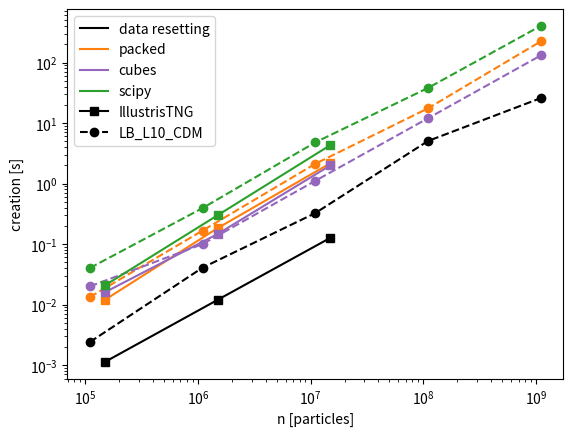
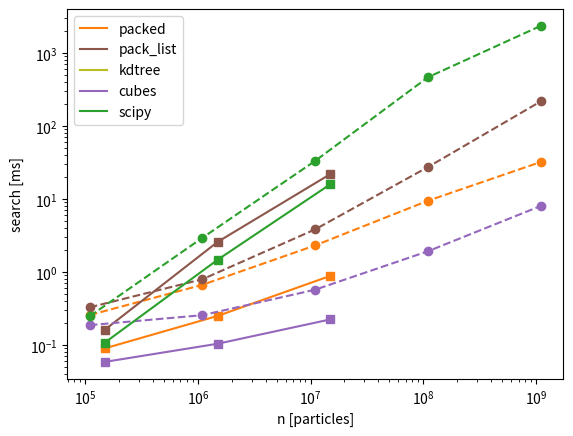
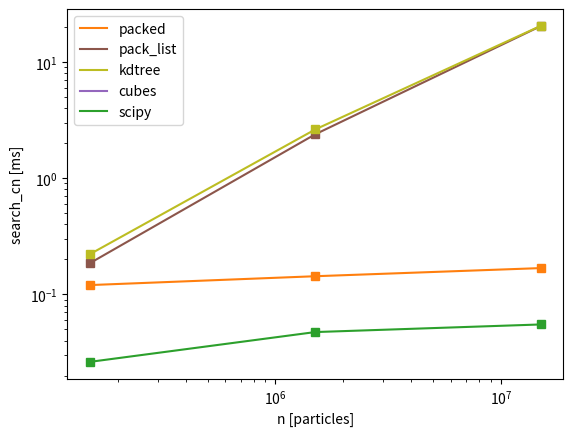
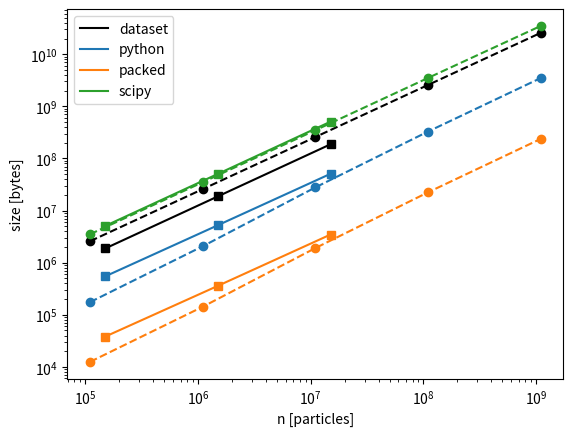
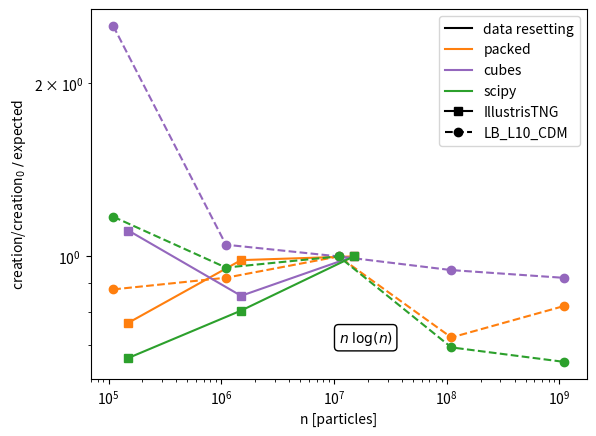
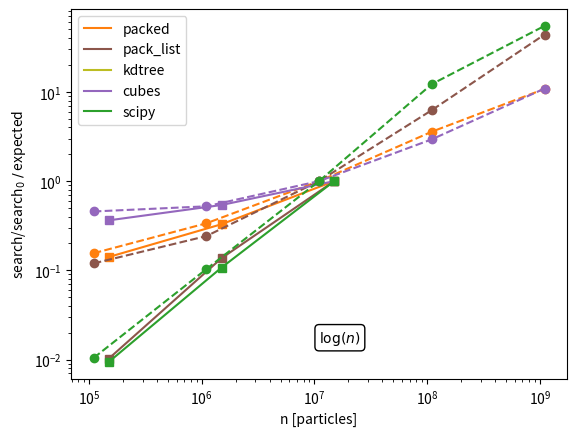
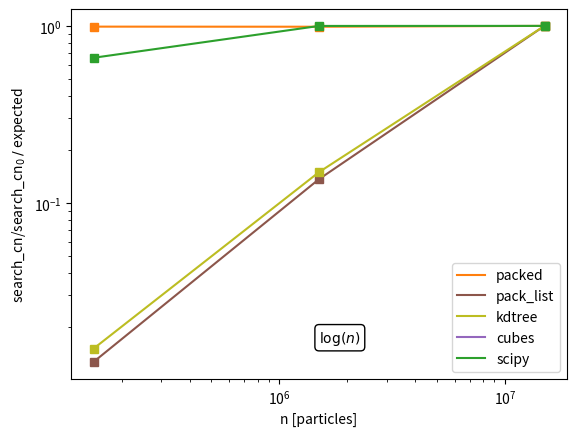
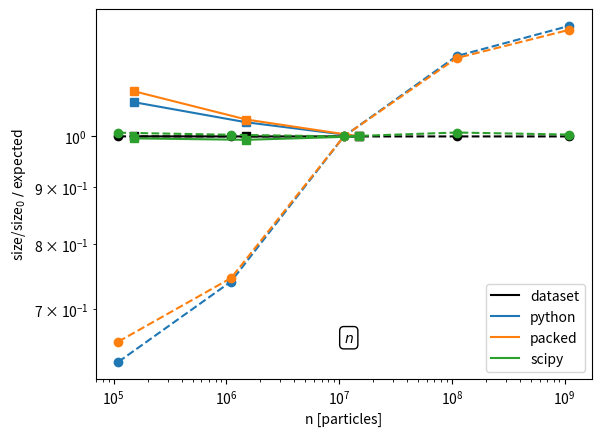
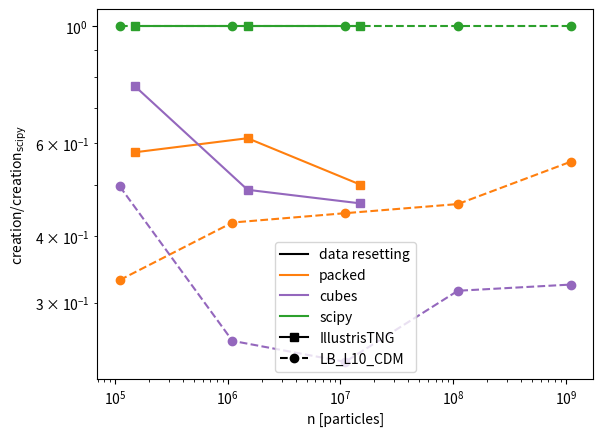
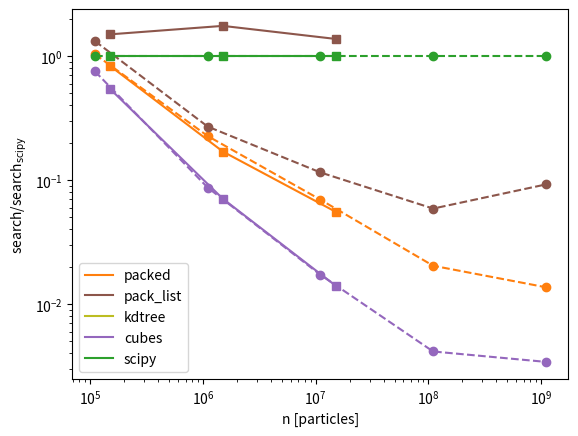
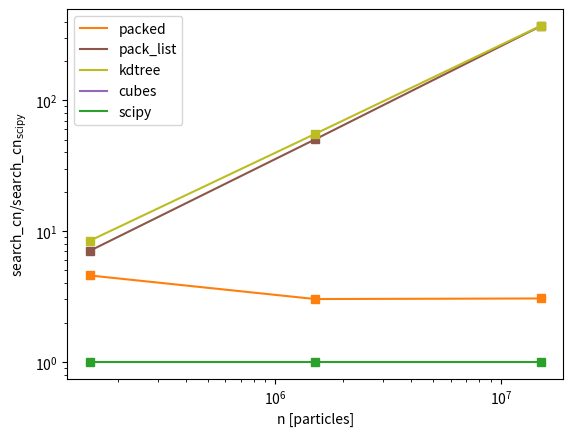
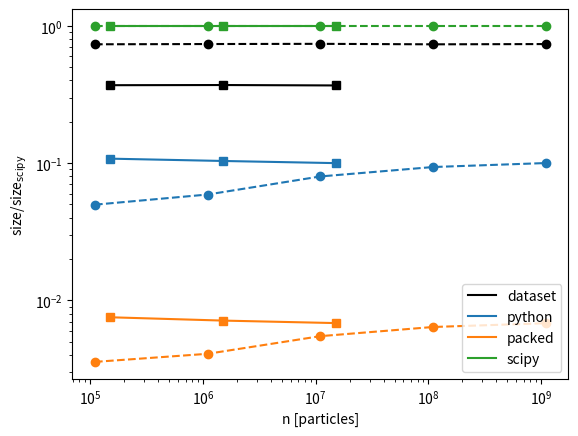

These charts were generated, in order, by the following Python code:
# ---
# jupyter:
#   jupytext:
#     formats: ipynb,py:percent
#     text_representation:
#       extension: .py
#       format_name: percent
#       format_version: '1.3'
#       jupytext_version: 1.19.1
#   kernelspec:
#     display_name: packingcubes-jupyter
#     language: python
#     name: python3
# ---

# %% [markdown]
# # Benchmarking Plots

# %%

# %% [markdown]
# # Imports

# %%
import matplotlib.pyplot as plt
import numpy as np

# %%

# %% [markdown]
# # Data
# (Note: master data source for Illustris and LB_L10_CDM in notes. This may not
# be up to date)

# %% [markdown]
# ## IllustrisTNG

# %%
n = [1.5e5, 1.5e6, 1.5e7]

creation = {
    "data resetting": [
        1.13e-3,
        0.012,
        0.127,
    ],
    "python": [
        0.0482,
        0.54,
        6.49,
    ],
    "packed": [
        0.012,
        0.184,
        2.17,
    ],
    "kdtree": [
        np.nan,
        np.nan,
        np.nan,
    ],
    "cubes": [
        0.016,
        0.147,
        2.00,
    ],
    "scipy": [
        0.0208,
        0.300,
        4.33,
    ],
}

search = {
    "python": [
        1.25,
        4.49,
        17.8,
    ],
    "packed": [
        0.090,
        0.250,
        0.884,
    ],
    "pack_list": [0.162, 2.58, 21.9],
    "kdtree": [np.nan, np.nan, np.nan],
    "cubes": [
        0.0587,
        0.104,
        0.224,
    ],
    "scipy": [
        0.108,
        1.47,
        15.9,
    ],
}

search_cn = {
    "python": [
        np.nan,
        np.nan,
        np.nan,
    ],
    "packed": [
        0.120,
        0.143,
        0.168,
    ],
    "pack_list": [0.185, 2.38, 20.3],
    "kdtree": [0.221, 2.62, 20.4],
    "cubes": [
        np.nan,
        np.nan,
        np.nan,
    ],
    "scipy": [
        0.0262,
        0.0473,
        0.055,
    ],
}

size = {
    "dataset": [
        1871217,
        18710649,
        187104885,
    ],
    "python": [
        545461,
        5231664,
        50810413,
    ],
    "packed": [
        38088,
        359177,
        3468337,
    ],
    "scipy": [
        5063559,
        50484807,
        508383527,
    ],
}

illustris = {
    "name": "IllustrisTNG",
    "creation": creation,
    "search": search,
    "search_cn": search_cn,
    "size": size,
    "n": n,
    "marker": "s",
    "ls": "-",
}

# %% [markdown]
# ## Simba

# %%
n = [1.5e5, 1.5e6, 1.5e7]

creation = {
    "data resetting": [
        1.15e-3,
        12.3e-3,
        134e-3,
    ],
    "python": [
        0.0482,
        0.575,
        6.65,
    ],
    "packed": [
        0.0379,
        0.460,
        5.53,
    ],
    "kdtree": [
        np.nan,
        np.nan,
        np.nan,
    ],
    "cubes": [
        np.nan,
        np.nan,
        np.nan,
    ],
    "scipy": [
        0.0186,
        0.231,
        2.82,
    ],
}

search = {
    "python": [
        1.26,
        4.87,
        20.3,
    ],
    "packed": [
        0.87,
        2.07,
        4.66,
    ],
    "pack_list": [np.nan, np.nan, np.nan],
    "kdtree": [np.nan, np.nan, np.nan],
    "cubes": [
        np.nan,
        np.nan,
        np.nan,
    ],
    "scipy": [
        0.523,
        3.68,
        32.9,
    ],
}


search_cn = {
    "python": [
        np.nan,
        np.nan,
        np.nan,
    ],
    "packed": [
        np.nan,
        np.nan,
        np.nan,
    ],
    "pack_list": [np.nan, np.nan, np.nan],
    "kdtree": [np.nan, np.nan, np.nan],
    "cubes": [
        np.nan,
        np.nan,
        np.nan,
    ],
    "scipy": [
        np.nan,
        np.nan,
        np.nan,
    ],
}

size = {
    "dataset": [
        1909377,
        19092225,
        190920693,
    ],
    "python": [
        475785,
        4987588,
        50087794,
    ],
    "packed": [
        33288,
        342857,
        3423397,
    ],
    "scipy": [
        5165319,
        51502343,
        518559015,
    ],
}

simba = {
    "name": "SIMBA",
    "creation": creation,
    "search": search,
    "search_cn": search_cn,
    "size": size,
    "n": n,
    "marker": "x",
    "ls": "-",
}

# %% [markdown]
# ## Swift-EAGLE

# %%
n = [1.5e5, 1.5e6, 1.5e7]

creation = {
    "data resetting": [
        1.22e-3,
        14.3e-3,
        142e-3,
    ],
    "python": [
        0.050,
        0.578,
        6.59,
    ],
    "packed": [
        0.0405,
        0.463,
        5.42,
    ],
    "kdtree": [
        np.nan,
        np.nan,
        np.nan,
    ],
    "cubes": [
        np.nan,
        np.nan,
        np.nan,
    ],
    "scipy": [
        0.0186,
        0.244,
        3.05,
    ],
}

search = {
    "python": [
        3.21,
        12.2,
        52.2,
    ],
    "packed": [
        1.7,
        4.68,
        12.2,
    ],
    "pack_list": [np.nan, np.nan, np.nan],
    "kdtree": [np.nan, np.nan, np.nan],
    "cubes": [
        np.nan,
        np.nan,
        np.nan,
    ],
    "scipy": [
        1.06,
        8.02,
        90.2,
    ],
}


search_cn = {
    "python": [
        np.nan,
        np.nan,
        np.nan,
    ],
    "packed": [
        np.nan,
        np.nan,
        np.nan,
    ],
    "pack_list": [np.nan, np.nan, np.nan],
    "kdtree": [np.nan, np.nan, np.nan],
    "cubes": [
        np.nan,
        np.nan,
        np.nan,
    ],
    "scipy": [
        np.nan,
        np.nan,
        np.nan,
    ],
}

size = {
    "dataset": [
        3813237,
        38130837,
        381306861,
    ],
    "python": [
        545559,
        4974569,
        48502428,
    ],
    "packed": [
        38088,
        341617,
        3312897,
    ],
    "scipy": [
        5158217,
        51431113,
        517846503,
    ],
}

sweagle = {
    "name": "Swift-EAGLE",
    "creation": creation,
    "search": search,
    "search_cn": search_cn,
    "size": size,
    "n": n,
    "marker": "+",
    "ls": "-",
}

# %% [markdown]
# ## LB_L10_CDM

# %%
n = [
    1.1e5,
    1.1e6,
    1.1e7,
    1.1e8,
    1.1e9,
]

creation = {
    "data resetting": [2.4e-3, 0.0407, 0.325, 5.05, 25.8],
    "python": [0.180, 0.866, 11, 101, 1100],
    "packed": [0.0133, 0.167, 2.12, 17.5, 223.2],
    "kdtree": [
        np.nan,
        np.nan,
        np.nan,
        np.nan,
        np.nan,
    ],
    "cubes": [
        0.02,
        0.0998,
        1.11,
        12,
        130.8,
    ],
    "scipy": [0.0402, 0.393, 4.79, 38, 403.2],
}

search = {
    "python": [2.5, 8.7, 61, 208, 850],
    "packed": [0.257, 0.667, 2.31, 9.44, 32],
    "pack_list": [0.328, 0.795, 3.83, 27.3, 216],
    "kdtree": [np.nan, np.nan, np.nan, np.nan, np.nan],
    "cubes": [0.187, 0.256, 0.572, 1.92, 8.0],
    "scipy": [0.248, 2.94, 33.2, 463, 2340],
}


search_cn = {
    "python": [
        np.nan,
        np.nan,
        np.nan,
        np.nan,
        np.nan,
    ],
    "packed": [
        np.nan,
        np.nan,
        np.nan,
        np.nan,
        np.nan,
    ],
    "pack_list": [np.nan, np.nan, np.nan, np.nan, np.nan],
    "kdtree": [np.nan, np.nan, np.nan, np.nan, np.nan],
    "cubes": [
        np.nan,
        np.nan,
        np.nan,
        np.nan,
        np.nan,
    ],
    "scipy": [
        np.nan,
        np.nan,
        np.nan,
        np.nan,
        np.nan,
    ],
}

size = {
    "dataset": [2577165, 25769973, 257698221, 2576980557, 25769803917],
    "python": [174704, 2062787, 27842084, 328732478, 3499040395],
    "packed": [12488, 142417, 1908497, 22438977, 237917597],
    "scipy": [3510121, 34949961, 348316393, 3511474721, 34963718503],
}

extra = {
    "notes": [
        (
            "Run on nvdimm(DR,PyOct creation & search) & snapshot 6/"
            "icx otherwise, snapshot 13"
        ),
        (
            "Run on nvdimm(DR,PyOct creation & search) & snapshot 6/"
            "icx otherwise, snapshot 13"
        ),
        (
            "Run on nvdimm(DR,PyOct creation & search) & snapshot 6/"
            "icx otherwise, snapshot 13"
        ),
        (
            "Run on nvdimm(DR,PyOct creation & search) & snapshot 6/"
            "icx otherwise, snapshot 13"
        ),
        (
            "Run on nvdimm(DR,PyOct creation & search) & snapshot 6/"
            "icx otherwise, snapshot 13"
        ),
    ]
}

LB_L10_CDM = {
    "name": "LB_L10_CDM",
    "creation": creation,
    "search": search,
    "search_cn": search_cn,
    "size": size,
    "n": n,
    "marker": "o",
    "ls": "--",
    "extra": extra,
}

# %% [markdown]
# ## Metadata

# %%
units = {
    "n": "particles",
    "creation": "s",
    "search": "ms",
    "search_cn": "ms",
    "size": "bytes",
}

# %%
metrics = {
    "creation": {
        "data resetting": "k",
        "packed": "tab:orange",
        "cubes": "tab:purple",
        "scipy": "tab:green",
    },
    "search": {
        "packed": "tab:orange",
        "pack_list": "tab:brown",
        "kdtree": "tab:olive",
        "cubes": "tab:purple",
        "scipy": "tab:green",
    },
    "search_cn": {
        "packed": "tab:orange",
        "pack_list": "tab:brown",
        "kdtree": "tab:olive",
        "cubes": "tab:purple",
        "scipy": "tab:green",
    },
    "size": {
        "dataset": "k",
        "python": "tab:blue",
        "packed": "tab:orange",
        "scipy": "tab:green",
    },
}


# %%
particle_threshold = 400

expected = {
    "creation": lambda n: n * np.log10(n),
    "search": lambda n: np.log10(n),
    # "search": lambda n: np.sqrt(n),
    # "size":lambda n: 1.2*n/10**(np.floor(np.log10(n/particle_threshold)))
    "search_cn": lambda n: np.log2(n),
    "size": lambda n: n,
}
expected_label = {
    "creation": r"$n\; \log(n)$",
    "search": r"$\log(n)$",
    # "search": r"$\sqrt{n}$",
    "search_cn": r"$\log(n)$",
    # "size":(
    #     r"$1.2\times\frac{n}{10^{\left\lfloor n/"
    #     f"{particle_threshold}"
    #     r"\right\rfloor}}$")
    "size": r"$n$",
}

ignore_metrics = ["creation:data resetting"]

# %% [markdown]
# # Plotting

# %% [markdown]
# ## Sim choice

# %%
sims = [illustris, LB_L10_CDM, simba, sweagle]
sims = [illustris, LB_L10_CDM]
# sims = [LB_L10_CDM]

# %% [markdown]
# ## Raw

# %% jupyter={"source_hidden": true}
figs = []
axs = []

for i, t in enumerate(metrics):
    fig, ax = plt.subplots()
    figs.append(fig)
    axs.append(ax)
    for m, c in metrics[t].items():
        for sim in sims:
            n = np.array(sim["n"])
            y = np.array(sim[t][m])
            axs[i].loglog(n, y, color=c, marker=sim["marker"], ls=sim["ls"])
        axs[i].plot(np.nan, np.nan, color=c, label=m)

    axs[i].set_xlabel(f"n [{units['n']}]")
    axs[i].set_ylabel(f"{t} [{units[t]}]")

for sim in sims:
    axs[0].plot(
        np.nan, np.nan, color="k", marker=sim["marker"], ls=sim["ls"], label=sim["name"]
    )
for ax in axs:
    ax.legend()

# %% [markdown]
# ## Expected

# %% jupyter={"source_hidden": true}
figs = []
axs = []

scale_index = 2

for i, t in enumerate(metrics):
    fig, ax = plt.subplots()
    figs.append(fig)
    axs.append(ax)
    for m, c in metrics[t].items():
        for sim in sims:
            if f"{t}:{m}" in ignore_metrics:
                continue
            y = np.array(sim[t][m])
            n = np.array(sim["n"])
            expected_y = (
                (y / y[scale_index]) * expected[t](n[scale_index]) / expected[t](n)
            )
            axs[i].loglog(n, expected_y, color=c, marker=sim["marker"], ls=sim["ls"])
        axs[i].plot(np.nan, np.nan, color=c, label=m)

    axs[i].set_xlabel(f"n [{units['n']}]")
    axs[i].set_ylabel(f"{t}/{t}" r"$_0$ $/$ expected")
    axs[i].text(
        0.5,
        0.1,
        expected_label[t],
        transform=axs[i].transAxes,
        bbox={
            "boxstyle": "round",
            "fc": "w",
        },
    )

for sim in sims:
    axs[0].plot(
        np.nan, np.nan, color="k", marker=sim["marker"], ls=sim["ls"], label=sim["name"]
    )
for ax in axs:
    ax.legend()

# %% [markdown]
# ## Normalized

# %%
figs = []
axs = []

scale_index = 0

for i, t in enumerate(metrics):
    fig, ax = plt.subplots()
    figs.append(fig)
    axs.append(ax)
    for m, c in metrics[t].items():
        for sim in sims:
            if f"{t}:{m}" in ignore_metrics:
                continue
            y = np.array(sim[t][m])
            yk = np.array(sim[t]["scipy"])
            n = np.array(sim["n"])
            axs[i].loglog(n, y / yk, color=c, marker=sim["marker"], ls=sim["ls"])
        axs[i].plot(np.nan, np.nan, color=c, label=m)

    axs[i].set_xlabel(f"n [{units['n']}]")
    axs[i].set_ylabel(f"{t}/{t}" r"$_{\text{scipy}}$")

for sim in sims:
    axs[0].plot(
        np.nan, np.nan, color="k", marker=sim["marker"], ls=sim["ls"], label=sim["name"]
    )
for ax in axs:
    ax.legend()

# %%
